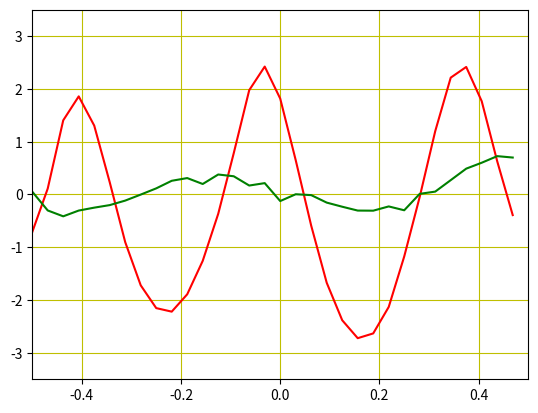

Generate this figure with matplotlib:
#! /usr/bin/env python
# -*- coding: utf-8 -*-
# vim:fenc=utf-8
#
# [redacted]
#
# PNMP Example

import matplotlib.pyplot as pl
import numpy as np
import cmath

freqResult = np.fft.fftfreq(32);
freqShiftResult = np.fft.fftshift(freqResult);

param1 = np.array([
    0 +0j,
    0 +0j,
    0 +0j,
    0 +0j,
    0 +0j,
    0 +0j,
    0 +0j,
    0 +0j,
    -1 +0j,
    0 +1j,
    -2 -3j,
    3 +4j,
    -6.0 -5.0j,
    8 +9j,
    -16 -22j,
    494 +0j,
    -17 -20j,
    56 -40j,
    85 -41j,
    -30 +3j,
    31 -27j,
    -4 -6j,
    1 -2j,
    1 -9j,
    -2 +2j,
    -1 -3j,
    -1 +0j,
    0 +0j,
    -1 +0j,
    0 +0j,
    0 +0j,
    0 +0j
]);
squareP1 = np.square(param1);
sumP1 = np.sum(squareP1);
sqrtP1 = cmath.sqrt(sumP1);
dividesP1 = param1 / sqrtP1;
fftP1 = np.fft.fft(dividesP1);
logP1 = 20 * np.log10(fftP1);
redLineValue = np.fft.fftshift(logP1);
pl.plot(freqShiftResult,redLineValue,'r')

param2 = np.array([
	0.0 +0.0j,
	0.0 +0.0j,
	0.0 +0.0j,
	0.0 +0.0j,
	0.0 +0.0j,
	0.0 +0.0j,
	0.0 +0.0j,
	0.0 +0.0j,
	0.0 -1.0j,
	-1.0 +1.0j,
	0.0 -2.0j,
	-1.0 +2.0j,
	1.0 -6.0j,
	-2.0 +10.0j,
	-2.0 -27.0j,
	510.0 +0.0j,
	-1.0 -29.0j,
	5.0 -11.0j,
	-2.0 +4.0j,
	-1.0 -3.0j,
	0.0 +2.0j,
	-1.0 -2.0j,
	-1.0 +2.0j,
	-1.0 -1.0j,
	0.0 +1.0j,
	0.0 -2.0j,
	0.0 +0.0j,
	-3.0 -1.0j,
	-1.0 -1.0j,
	-1.0 +0.0j,
	0.0 +1.0j,
	-1.0 +0.0j
]);

squareP2 = np.square(param2);
sumP2 = np.sum(squareP2);
sqrtP2 = cmath.sqrt(sumP2);
dividesP2 = param2 / sqrtP2;
fftP2 = np.fft.fft(dividesP2);
logP2 = 20 * np.log10(fftP2);
greenLineValue = np.fft.fftshift(logP2);
pl.plot(freqShiftResult,greenLineValue,'g')
pl.axis([-0.5,0.5,-3.5,3.5])
pl.grid(True, color = "y") 
pl.show()